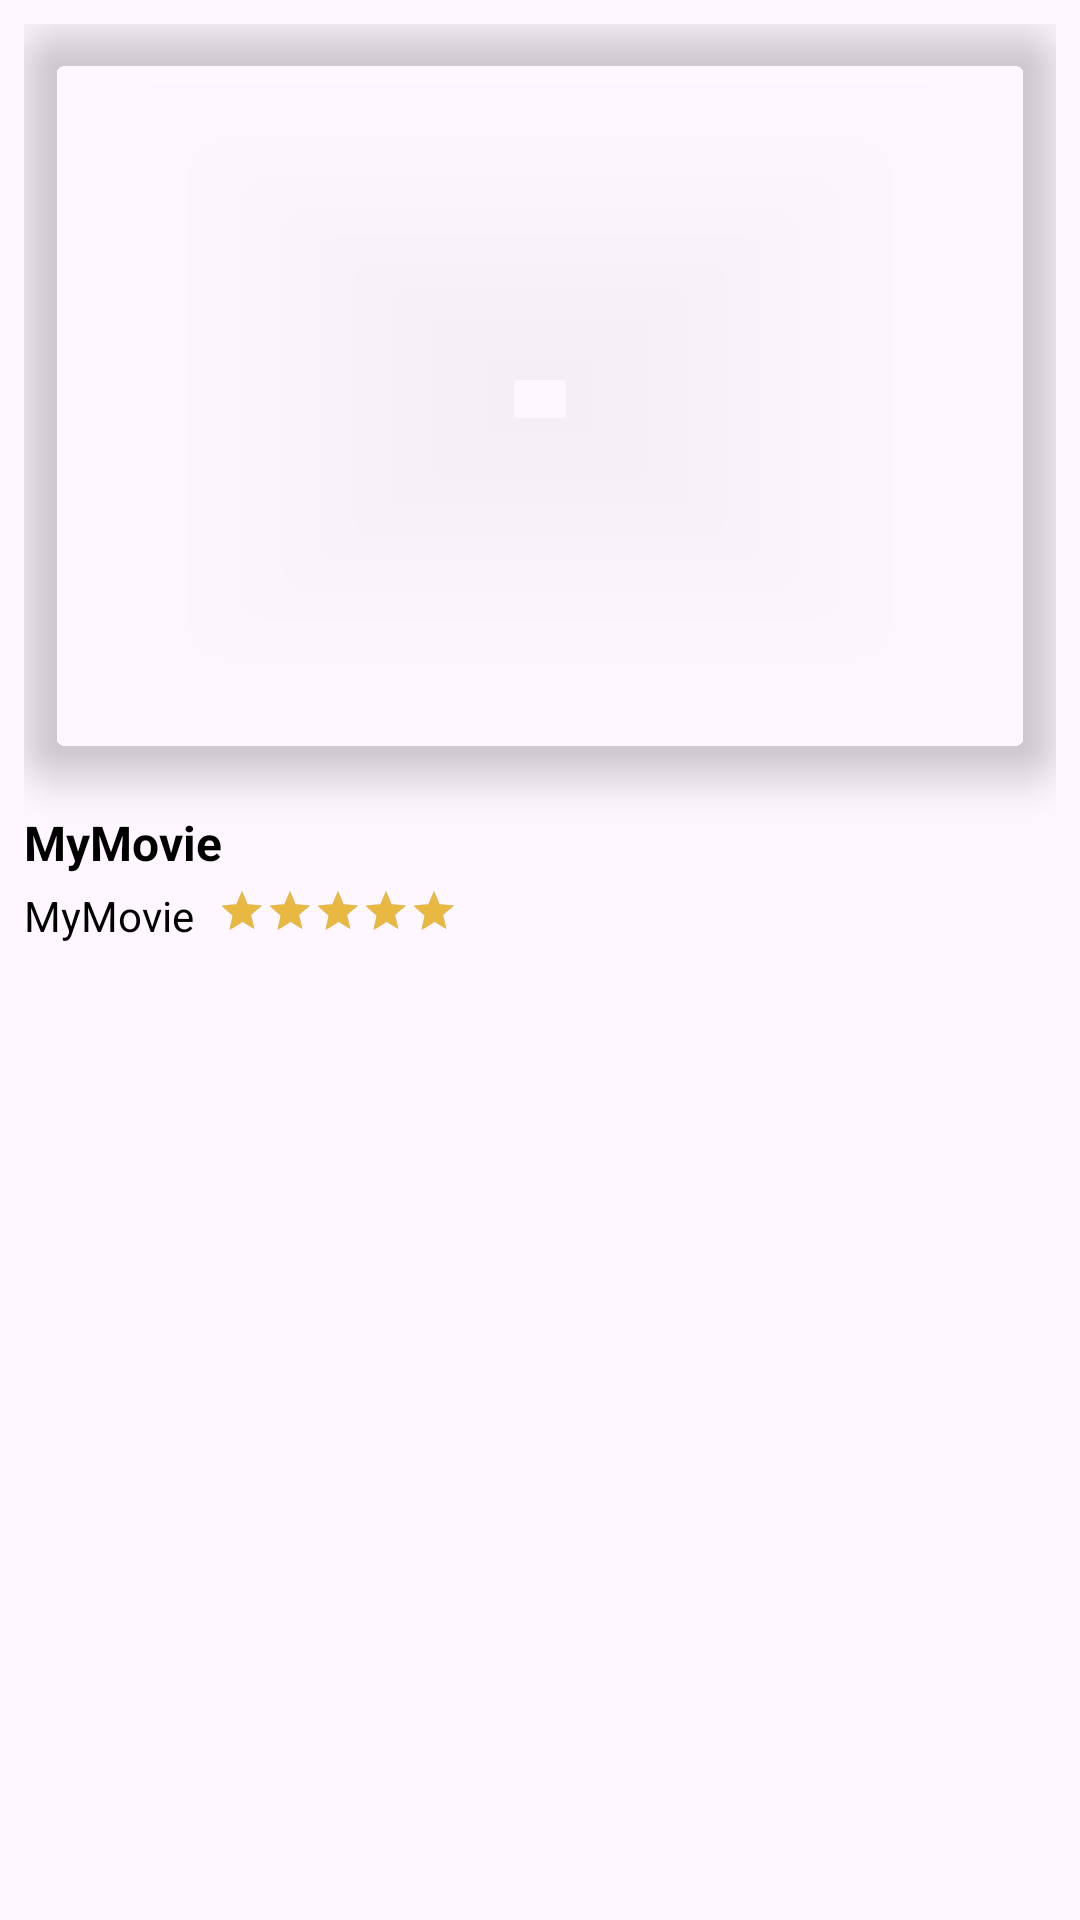

Produce the Android XML layout that renders to this screen, including the resource entries it uses.
<!-- AndroidManifest.xml: application theme Theme.MyMovie -->
<!-- res/layout/view_holder_movie.xml -->
<?xml version="1.0" encoding="utf-8"?>
<RelativeLayout xmlns:android="http://schemas.android.com/apk/res/android"
    xmlns:app="http://schemas.android.com/apk/res-auto"
    android:layout_width="match_parent"
    android:layout_marginHorizontal="@dimen/margin_medium"
    android:layout_marginBottom="@dimen/margin_medium"
    android:padding="@dimen/margin_medium"
    android:background="@drawable/gradient_movie"
    android:layout_height="wrap_content">

    <com.google.android.material.imageview.ShapeableImageView
        android:id="@+id/ivMovieImage"
        android:layout_width="match_parent"
        android:layout_height="250dp"
        android:background="@null"
        android:clickable="false"
        android:scaleType="centerCrop"
        android:elevation="8dp"
        app:shapeAppearanceOverlay="@style/rounded_corner" />

    <androidx.appcompat.widget.AppCompatTextView
        android:id="@+id/tvMovieName"
        android:layout_width="wrap_content"
        android:layout_height="wrap_content"
        android:layout_below="@id/ivMovieImage"
        android:layout_marginTop="@dimen/margin_card_medium_2"
        android:text="@string/app_name"
        android:textColor="@color/black"
        android:textSize="@dimen/text_regular_2x"
        android:textStyle="bold" />

    <androidx.appcompat.widget.AppCompatTextView
        android:id="@+id/tvMovieRating"
        android:layout_width="wrap_content"
        android:layout_height="wrap_content"
        android:layout_below="@id/tvMovieName"
        android:layout_marginTop="@dimen/margin_small"
        android:text="@string/app_name"
        android:textColor="@color/black" />

    <androidx.appcompat.widget.AppCompatRatingBar
        android:id="@+id/rbMovieRating"
        style="@style/Widget.AppCompat.RatingBar.Small"
        android:layout_width="wrap_content"
        android:layout_height="wrap_content"
        android:layout_alignTop="@id/tvMovieRating"
        android:layout_alignBottom="@id/tvMovieRating"
        android:layout_toEndOf="@id/tvMovieRating"
        android:numStars="5"
        android:layout_marginStart="@dimen/margin_medium"
        android:progress="100"
        android:progressTint="@color/colorAccent" />


</RelativeLayout>
<!-- resources referenced by this layout -->
<resources>
  <color name="black">#FF000000</color>
  <color name="colorAccent">#e7b943</color>
  <dimen name="margin_card_medium_2">12dp</dimen>
  <dimen name="margin_medium">8dp</dimen>
  <dimen name="margin_small">4dp</dimen>
  <dimen name="text_regular_2x">16sp</dimen>
  <string name="app_name">MyMovie</string>
  <style name="rounded_corner">
          <item name="cornerSize">16dp</item>
          <item name="android:padding">5dp</item>
          <item name="strokeColor">@color/cardview_dark_background</item>
          <item name="strokeWidth">5dp</item>
      </style>
  <style name="Theme.MyMovie" parent="Base.Theme.MyMovie" />
  <style name="Base.Theme.MyMovie" parent="Theme.Material3.DayNight.NoActionBar">
          
          
          <item name="colorPrimary">@color/colorPrimary</item>
          <item name="colorPrimaryDark">@color/colorPrimaryDark</item>
          <item name="colorAccent">@color/colorAccent</item>
          <item name="android:statusBarColor">@color/colorPrimaryDark</item>
      </style>
  <color name="colorPrimary">#1f2532</color>
  <color name="colorPrimaryDark">#161c24</color>
</resources>
